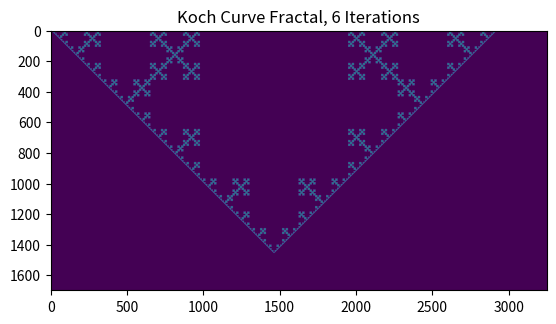

Generate this figure with matplotlib:
import numpy as np
import matplotlib.pylab as plt


# prints a line in a specific orientation of length line_len
def print_line(orientation, c_pos):
    """
    0 -> draw pixels to the right
    1 -> draw pixels downward
    2 -> draw pixels upward
    3 -> draw pixels to the left
    """
    i = 0
    # right
    if orientation == 0:
        while i < line_len:
            c_pos[1] += 1
            display_map[c_pos[0]][c_pos[1]] = 100
            i += 1
    # down
    elif orientation == 1:
        while i < line_len:
            c_pos[0] += 1
            display_map[c_pos[0]][c_pos[1]] = 100
            i += 1
    # up
    elif orientation == 2:
        while i < line_len:
            c_pos[0] -= 1
            display_map[c_pos[0]][c_pos[1]] = 100
            i += 1
    # left
    elif orientation == 3:
        while i < line_len:
            c_pos[1] -= 1
            display_map[c_pos[0]][c_pos[1]] = 100
            i += 1


# updates the L string with the rules for a koch curve
def koch_curve(L):
    """
    variables : F
    constants : + −
    start  : F
    rules  : (F → F+F−F−F+F)
    """
    temp_L = ""
    if L == "":
        temp_L = "F"
    else:
        i = 0
        while i < len(L):
            if L[i] == "F":
                temp_L += "F+F−F−F+F"
            else:
                temp_L += L[i]
            i += 1
    return temp_L


# updates the L string with the rules for a dragon curve
def dragon_curve(L):
    """
    variables: F G
    constants: + −
    start: F
    rules: (F → F+G), (G → F-G)
    angle: 90°
    """
    temp_L = ""
    if L == "":
        temp_L = "F"
    else:
        i = 0
        while i < len(L):
            if L[i] == "F":
                temp_L += "F+G"
            elif L[i] == "G":
                temp_L += "F-G"
            else:
                temp_L += L[i]
            i += 1
    return temp_L


# prints the koch curve on a matrix
def print_koch_curve(L):
    curr_pos = [0, 0]
    orientation = 0
    i = 0
    while i < len(L):
        # print straight line
        if L[i] == "F":
            print_line(orientation, curr_pos)
        # turn right 90 degrees
        elif L[i] == "+":
            # right
            if orientation == 0:
                orientation = 1
            # down
            elif orientation == 1:
                orientation = 3
            # up
            elif orientation == 2:
                orientation = 0
            # left
            elif orientation == 3:
                orientation = 2
        # turn left 90 degrees
        elif L[i] == "−":
            # right
            if orientation == 0:
                orientation = 2
            # down
            elif orientation == 1:
                orientation = 0
            # up
            elif orientation == 2:
                orientation = 3
            # left
            elif orientation == 3:
                orientation = 1
        i += 1


# prints the dragon curve on a matrix
def print_dragon_curve(L):
    curr_pos = [90, 90]
    orientation = 0
    i = 0
    while i < len(L):
        # print straight line
        if L[i] == "F" or L[i] == "G":
            print_line(orientation, curr_pos)
        # turn right 90 degrees
        elif L[i] == "+":
            # right
            if orientation == 0:
                orientation = 1
            # down
            elif orientation == 1:
                orientation = 3
            # up
            elif orientation == 2:
                orientation = 0
            # left
            elif orientation == 3:
                orientation = 2
        # turn left 90 degrees
        elif L[i] == "-":
            # right
            if orientation == 0:
                orientation = 2
            # down
            elif orientation == 1:
                orientation = 0
            # up
            elif orientation == 2:
                orientation = 3
            # left
            elif orientation == 3:
                orientation = 1
        i += 1


rows = 1700
cols = 3250
iterations = 6
"""rows = 250
cols = 250
iterations = 6"""
line_len = 4
L_str = ""

display_map = np.zeros((rows, cols))
display_map[0][0] = 100
j = 0
# koch curve
while j < iterations+1:
    L_str = koch_curve(L_str)
    print(L_str)
    j += 1
print_koch_curve(L_str)
plt.title("Koch Curve Fractal, "
          + str(iterations) + " Iterations")

# dragon curve
"""while j < iterations+1:
    L_str = dragon_curve(L_str)
    print(L_str)
    j += 1
print_dragon_curve(L_str)
plt.title("Dragon Curve Fractal, "
          + str(iterations) + " Iterations")
"""


plt.imshow(display_map)
plt.show()
